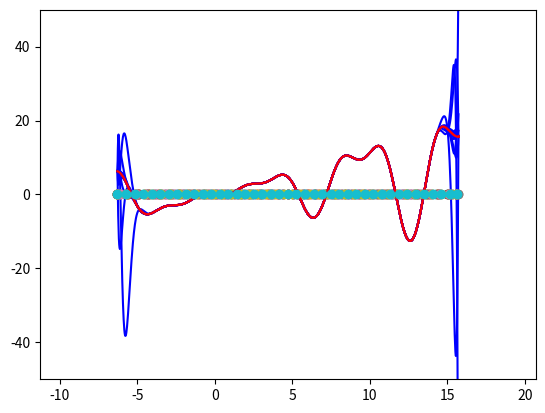

Recreate this plot in Python.
from numpy import *
import matplotlib.pyplot as pl
from numpy.linalg import solve
import time

class LowLevel(object):
    """
    Contains the mechanic behind the Remez Algorithm.
    """
    def __init__(self,
                 Function, 
                 Degree,
                 Reference,
                 Interval):
        self.Degree = Degree
        self.Reference = Reference
        self.BoundaryPoint = Interval
        self.Function = Function
        self.DenseGrid = [x for x in linspace(self.BoundaryPoint[0],
                                              self.BoundaryPoint[1], 1000)]

    def CreatePolynomial(self, test_ref = None):
        timecp = time.time()
        """
        Solve the equation system;
        |vandermonde(ref) + errorterm| |coefficients| = |f(ref)|
        for our polynomial coefficients.
        """
        ref = array(self.Reference)
        def VanderMonde():            
            pwr = arange(ref.size-1, -1, -1) -1
            pwr[-1] = 0
            matrix = ref.reshape(-1,1)**pwr.reshape(1,-1)
            matrix[:,-1] *= -1
            matrix[:,-1] **= arange(0, ref.size)
            return(matrix)
        
        def SolveEquationSystem():
            Coeff = solve(VanderMonde(), self.Function(ref))
            return(Coeff[:-1], Coeff[-1])
        timecp1 = time.time()
        self.tcptot = timecp - timecp1
        #create dictionary of time for funktions
        self.coefficients, self.error = SolveEquationSystem()
        """
        UNITTESTs
        """
        if test_ref != None:
            ref = array(test_ref)
            self.mtest = VanderMonde()
        
    def GetPoint(self):
        time_gp = time.time()
        """
        This method will derive the horizontal position that correspondes with the
        maximum error of the polynomial against the function.
        """
        ErrorAt = lambda X: abs(self.Function(X) - polyval(self.coefficients, X))
        ExtendedError = [ ErrorAt(x) for x in self.DenseGrid]
 
        for x in self.DenseGrid:
            if ErrorAt(x) == max(ExtendedError):
                break
        time_gp1 = time.time()
        self.time_gp_tot = time_gp - time_gp1
        return(x)

    def ExchangeReferenceWith(self, PointAtMaxError):
        time_Exchange = time.time()         
        """
        This method will place the maximum error
        from previous polynomial into the reference,
        at a appropriate position.
        """
        Coeff = self.coefficients
        LenghtOfReference = len(self.Reference)-1
        
        if self.Reference[0] == PointAtMaxError:
            if sign(self.Function(PointAtMaxError) - polyval(Coeff, PointAtMaxError)) \
                    == sign(self.Function(0) - polyval(Coeff, 0)):            
                self.Reference[0] = PointAtMaxError
            else:
                self.Reference[-1] = PointAtMaxError
                
        if self.Reference[-1] == PointAtMaxError:
            if sign(self.Function(PointAtMaxError) - polyval(Coeff, PointAtMaxError)) \
                == sign(self.Function(len(self.Reference)) - polyval(Coeff, len(self.Reference))):
                self.Reference[-1] = PointAtMaxError
            else:
                self.Reference[0] = PointAtMaxError


        lower = 0
        upper = len(self.Reference)-1
        while True:
            print("in loop")
            if lower == upper:
                break
            midindex = (upper + lower)// 2 
            midref = self.Reference[midindex]
            if self.Reference[midindex] <= PointAtMaxError and self.Reference[midindex+1] >= PointAtMaxError:
                if sign(self.Function(PointAtMaxError) - polyval(Coeff, PointAtMaxError)) \
                            == sign(self.Function(self.Reference[midindex]) - polyval(Coeff, self.Reference[midindex])):
                    self.Reference[midindex] = PointAtMaxError
                    break
                else:
                    self.Reference[midindex+1] = PointAtMaxError
                    break
            elif self.Reference[midindex] < PointAtMaxError:
                lower = midindex +1
            elif self.Reference[midindex] > PointAtMaxError:
                upper = midindex
        """
        def LowerEndPoint() : return(self.Reference[0])
        def UpperEndPoint() : return(self.Reference[-1])
        
        PointAt = lambda i: self.Reference[i]
        PointAtNext = lambda i: self.Reference[i+1]
        
        def MaxErrorAround(index):
            if    PointAt(index) <= PointAtMaxError \
               and PointAtNext(index) >= PointAtMaxError: return(True)
            else: return(False)
        def MaxErrorIsBelow():
            if PointAtMaxError < LowerEndPoint(): return(True)
        def MaxErrorIsAbove():
            if PointAtMaxError > UpperEndPoint(): return(True)

        def SignAlternatesAt(PointLocatedInRef):
            def SignOfErrorAtPoint(): 
                return(sign(self.Function(PointAtMaxError) 
                          - polyval(Coeff, PointAtMaxError)))
            def SignOfErrorAtRef():
                return(sign(self.Function(PointLocatedInRef)
                          - polyval(Coeff, PointLocatedInRef))) 
            if SignOfErrorAtPoint() == SignOfErrorAtRef(): return(True)
            else: return(False)

        def ExhangePointAt(i):
            self.Reference[i] = PointAtMaxError
        def SortReference():
            self.Reference = sort(self.Reference)
        
        for index in range(LenghtOfReference):
            if MaxErrorAround(index) == True:
                if SignAlternatesAt(PointAt(index)) == True:
                    ExhangePointAt(index)
                else:
                    ExhangePointAt(index+1)
            elif MaxErrorIsBelow() == True:
                if SignAlternatesAt(LowerEndPoint()) == True:
                    ExhangePointAt(0)
                    SortReference()
                else:
                    ExhangePointAt(-1)
                    SortReference()
            elif MaxErrorIsAbove() == True:
                if SignAlternatesAt(UpperEndPoint()) == True:
                    ExhangePointAt(-1)
                    SortReference()
                else:
                    ExhangePointAt(0)
                    SortReference()
        """
        time_Exchange1 = time.time()
        self.time_Exchange_tot = time_Exchange - time_Exchange1
        
class PlotBestApprox(object):
    def __init__(self, coefficients, Interval, 
                       Function = None, Reference = None, PartialCoeff = None):
        self.coefficients = coefficients
        self.a,self.b = Interval[0], Interval[1]
        self.DenseGrid = array([x for x in linspace(self.a,self.b, 1000)])
        self.Function = Function
        self.Reference = Reference
        self.PartialCoeff = PartialCoeff

    def PlotAll(self):
        pl.plot(self.DenseGrid, polyval(self.coefficients, self.DenseGrid), 'b')
        if self.Function != None: 
            pl.plot( self.DenseGrid, self.Function(self.DenseGrid), 'r' ) 
        if self.Reference != None:
            """what?
            y = [ 0 for i in self.Reference ]
            """
            y = 0
            pl.plot(self.Reference, y ,'o')
            "partial coeff?"
        if self.PartialCoeff != None:
            for coeff in self.PartialCoeff:
                pl.plot(self.DenseGrid, Polyval(coeff, self.DenseGrid), 'g--')
        pl.grid()

    def PlotFinalApproximation(self,i):
        pl.plot(self.DenseGrid, polyval(self.coefficients, self.DenseGrid), 'b')
        pl.plot(self.DenseGrid, self.Function(self.DenseGrid), 'r')
        """why
        y = [ 0 for i in self.Reference ]
        """
        pl.plot(self.Reference, [ 0 for h in self.Reference ] ,'o')
        pl.grid()
        pl.ylim(-50, 50)
        pl.xlim(self.a-5,self.b+5)
        pl.show()
    
    def PlotPartialPolynomials(self, PartialCoefficients):
        i = 0 #why
        for coeff in PartialCoefficients:           
            reference = self.Reference[i] # why
            "y = [ 0 for i in reference ]"
            i +=1
            arg = self.DenseGrid, polyval(coeff, self.DenseGrid), 'g'
            pl.plot(*arg)
            pl.plot(self.DenseGrid, self.Function(self.DenseGrid), 'r')            
            pl.plot(reference, [ 0 for i in reference ], 'o')
            pl.ylim(-40, 40)
            pl.xlim(self.a-5,self.b+5)

            pl.savefig('fig{}.png'.format(i))
            pl.close()

                      
class BestApprox(object):
    """
    Uses the LowerLevel mechanics to
    approximate a simple function.
    """
    def __init__(self,
                 Function, 
                 Interval,
                 MaxNumberOfIterations = 1000, 
                 Tolerance = 1.e-3):            
        if not isinstance(Interval, (list,tuple,None)):
            raise Exception("Interval must be of type list,array or tuple")
        for point in Interval:
            if not isinstance(point, (float,int)):
                raise Exception("should be float or int!")                
        if len(Interval) != 2: Interval = [min(Interval), max(Interval)]
        if Function == None: raise Exception("Function needs attributes")
        try: [Function(x) for x in linspace(Interval[0], Interval[1], 100)]
        except Exception: raise Exception("Function is not well defined")            
        self.BoundaryPoints = Interval
        self.Function = Function
        self.MaxNumberOfIterations = MaxNumberOfIterations
        self.Tolerance = Tolerance
                         
    def Remez(self, Reference = None, Degree=None): 
        """
        Approximate the function over the given interval
        by finding a polynomial with a maximum degree.
        """
        if not isinstance(Reference, (list, ndarray)): 
            raise Exception('Reference is required to be of type list or array')
        if not isinstance(Degree, (int,float)):
            if self.Degree != len(Reference)-2:
                raise Exception('Degree is required')
        if Degree < 0: Degree = abs(Degree)
        if isinstance(Degree, float): Degree = round(Degree)
        if len(Reference) != Degree +2: raise Exception('Dimensions did not match')    
        self.Reference = Reference        
        PreviousError = 1e5
        args = self.Function, Degree, self.Reference, self.BoundaryPoints 
        mech = LowLevel(*args)        
        self.ListOfCoeff = []
        self.ListOfRef = []
        ToleranceLargerThanDifferenceIn =\
        lambda Error: abs(PreviousError - Error) < self.Tolerance
        
        for iteration in range(self.MaxNumberOfIterations): 
            mech.CreatePolynomial()           
            Point = mech.GetPoint()
            mech.ExchangeReferenceWith(Point)
            
            self.ListOfCoeff.append(mech.coefficients)
            self.ListOfRef.append(mech.Reference)
            if ToleranceLargerThanDifferenceIn(mech.error): break
            else: PreviousError = mech.error

        self.Reference = mech.Reference 
        return(mech.coefficients)

def main():
    f = lambda X: X*sin(X)**2 - X*cos(X)
    Reference = lambda a,b,DegOfP: linspace(a, b, round(abs(DegOfP))+2) 
    Interval = -2*pi, 5*pi
    for Deg in range(30,40):
        print(Deg)
    
        Function = BestApprox(f, Interval)    
        Polynomial = Function.Remez(Reference(Interval[0], Interval[1], Deg), Deg)
    
        #PartialApproximations = Function.ListOfCoeff
        graphic = PlotBestApprox(Polynomial, Interval, f, Function.Reference)    
        #graphic.PlotPartialPolynomials(PartialApproximations)
        graphic.PlotFinalApproximation(Deg)   
if __name__=='__main__':
    main()
